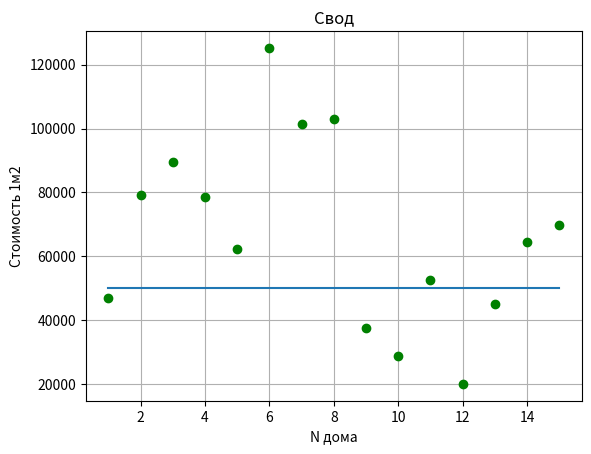

Here is the Python script that generated this plot:
# Имеются данные о площади и стоимости 15 домов.
# Риелтору требуется узнать в каких домах стоимость квадратного метра меньше 50000 рублей.
# Предоставьте ему графические данные о стоимости квадратного метра каждого дома и список подходящих ему домов, отсортированных по площади.
# Данные о домах сформируйте случайным образом. Площади от 100 до 300 кв. метров, цены от 3 до 20 млн.

from matplotlib import pyplot as plt  
import random

housesArea = [random.randint(100, 301) for i in range(0,15)]
housesPrise = [random.randint(3000000, 20000000) for i in range(0,15)]
x = []
oneMetrPrise = []
lowPrise = []
sortedHouses = []

for i in range(0,15):
    x.append(i+1)

for i in range(len(housesArea)):
    oneMetrPrise.append(round(housesPrise[i]/housesArea[i]))


print(housesArea)
print(oneMetrPrise)


for i in range(len(oneMetrPrise)):
    if oneMetrPrise[i] < 50000:
        lowPrise.append(oneMetrPrise[i])
        sortedHouses.append(housesArea[i])

for i in range(len(sortedHouses)-1):
    for j in range(len(sortedHouses)-i-1):
        if sortedHouses[j] > sortedHouses[j+1]:
            lowPrise[j], lowPrise[j+1] = lowPrise[j+1], lowPrise[j]
            sortedHouses[j], sortedHouses[j+1] = sortedHouses[j+1], sortedHouses[j]


print('\nДома, у которых стоимость квадратного метра < 50000 рублей:')
for i in range(len(lowPrise)):
    print(f'Площадь дома - {sortedHouses[i]}, стоимость 1м2 - {lowPrise[i]}')


plt.title('Свод')
plt.xlabel('N дома')    
plt.ylabel('Стоимость 1м2')  
plt.grid(which='major')


plot2 = list(50000 for a in range(1, 16))
plt.plot(x, plot2)
plt.plot(x, oneMetrPrise, 'go')
plt.show()